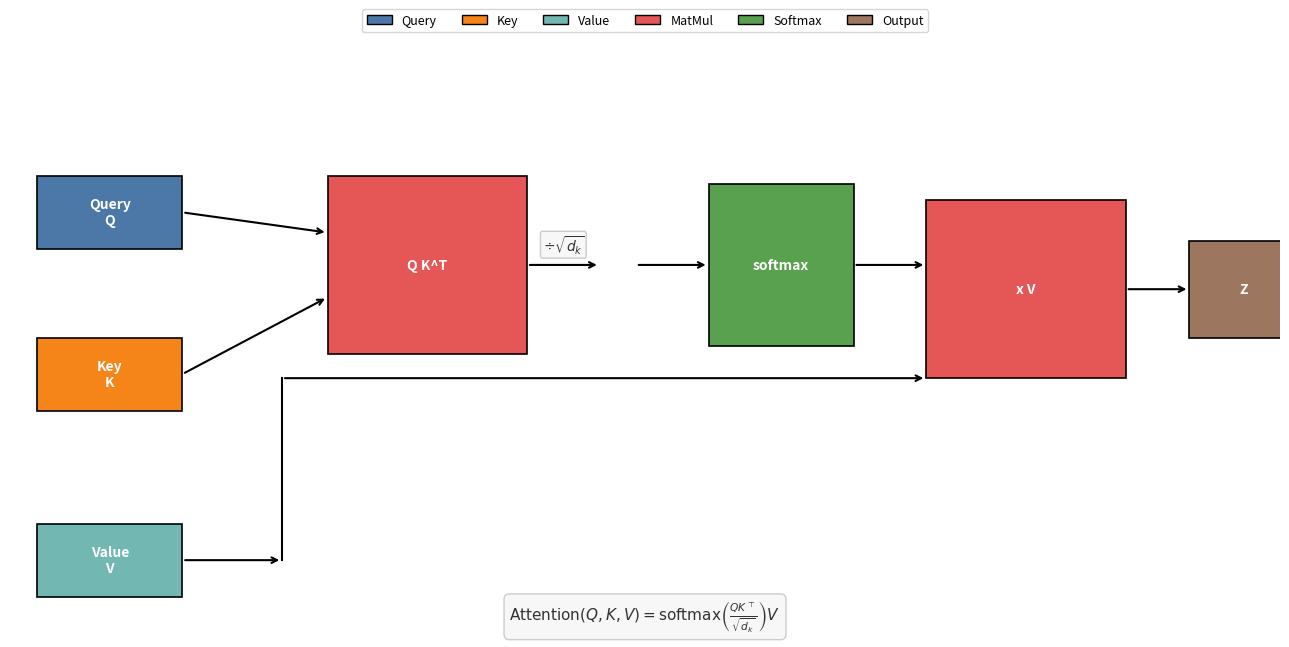

The script that saved this image: (Note: this script raises an exception after producing the figure.)
import matplotlib.pyplot as plt
import matplotlib.patches as mpatches
import numpy as np

plt.rcParams['font.family'] = 'sans-serif'
plt.rcParams['font.size'] = 10

fig, ax = plt.subplots(figsize=(13, 6.5))
ax.set_xlim(0, 14)
ax.set_ylim(0, 7)
ax.axis('off')
fig.patch.set_facecolor('white')

c_q = '#4C78A8'
c_k = '#F58518'
c_v = '#72B7B2'
c_matmul = '#E45756'
c_softmax = '#59A14F'
c_out = '#9D7660'

def draw_box(ax, x, y, w, h, color, label, fontsize=10, text_color='white'):
    rect = plt.Rectangle((x, y), w, h, facecolor=color, edgecolor='black',
                          linewidth=1.2, zorder=3)
    ax.add_patch(rect)
    ax.text(x + w/2, y + h/2, label, ha='center', va='center',
            fontsize=fontsize, fontweight='bold', color=text_color, zorder=4)

def draw_arrow(ax, x1, y1, x2, y2, color='black', lw=1.5):
    ax.annotate('', xy=(x2, y2), xytext=(x1, y1),
                arrowprops=dict(arrowstyle='->', color=color, lw=lw))

# =============================
# ENTRADAS Q, K, V
# =============================
draw_box(ax, 0.3, 4.8, 1.6, 0.9, c_q, 'Query\nQ')
draw_box(ax, 0.3, 2.8, 1.6, 0.9, c_k, 'Key\nK')
draw_box(ax, 0.3, 0.5, 1.6, 0.9, c_v, 'Value\nV')

# =============================
# MULTIPLICAÇÃO Q K^T (recebe Q e K)
# =============================
draw_box(ax, 3.5, 3.5, 2.2, 2.2, c_matmul, 'Q K^T')

# Q -> QK^T
draw_arrow(ax, 1.9, 5.25, 3.5, 5.0)
# K -> QK^T
draw_arrow(ax, 1.9, 3.25, 3.5, 4.2)

# =============================
# DIVISÃO POR sqrt(d_k)
# =============================
draw_arrow(ax, 5.7, 4.6, 6.5, 4.6)
ax.text(6.1, 4.85, r'$\div \sqrt{d_k}$', ha='center', va='center',
        fontsize=10, fontweight='bold', color='#333333',
        bbox=dict(boxstyle='round,pad=0.15', facecolor='#f7f7f7', edgecolor='#cccccc'))

# =============================
# SOFTMAX
# =============================
draw_arrow(ax, 6.9, 4.6, 7.7, 4.6)
draw_box(ax, 7.7, 3.6, 1.6, 2.0, c_softmax, 'softmax')

# =============================
# MULTIPLICAÇÃO FINAL x V
# =============================
draw_arrow(ax, 9.3, 4.6, 10.1, 4.6)

# V -> x V (por baixo, caminho em L)
draw_arrow(ax, 1.9, 0.95, 3.0, 0.95)
ax.plot([3.0, 3.0], [0.95, 3.2], color='black', linewidth=1.5, zorder=1)
draw_arrow(ax, 3.0, 3.2, 10.1, 3.2)

draw_box(ax, 10.1, 3.2, 2.2, 2.2, c_matmul, 'x V')

# =============================
# OUTPUT Z
# =============================
draw_arrow(ax, 12.3, 4.3, 13.0, 4.3)
draw_box(ax, 13.0, 3.7, 1.2, 1.2, c_out, 'Z')

# =============================
# FÓRMULA NO RODAPÉ
# =============================
formula = r'$\mathrm{Attention}(Q,K,V) = \mathrm{softmax}\left(\frac{QK^\top}{\sqrt{d_k}}\right)V$'
ax.text(7.0, 0.25, formula, ha='center', va='center', fontsize=11,
        color='#333333',
        bbox=dict(boxstyle='round,pad=0.35', facecolor='#f7f7f7',
                  edgecolor='#cccccc', linewidth=1))

# =============================
# LEGENDA (acima, fora do diagrama principal)
# =============================
legend_elements = [
    mpatches.Patch(facecolor=c_q, edgecolor='black', label='Query'),
    mpatches.Patch(facecolor=c_k, edgecolor='black', label='Key'),
    mpatches.Patch(facecolor=c_v, edgecolor='black', label='Value'),
    mpatches.Patch(facecolor=c_matmul, edgecolor='black', label='MatMul'),
    mpatches.Patch(facecolor=c_softmax, edgecolor='black', label='Softmax'),
    mpatches.Patch(facecolor=c_out, edgecolor='black', label='Output'),
]
ax.legend(handles=legend_elements, loc='upper center', ncol=6, fontsize=9,
          frameon=True, fancybox=True, bbox_to_anchor=(0.5, 1.12))

plt.tight_layout()
plt.savefig('../images/fig-attention-mechanism.png', dpi=200, bbox_inches='tight', facecolor='white')
plt.show()
